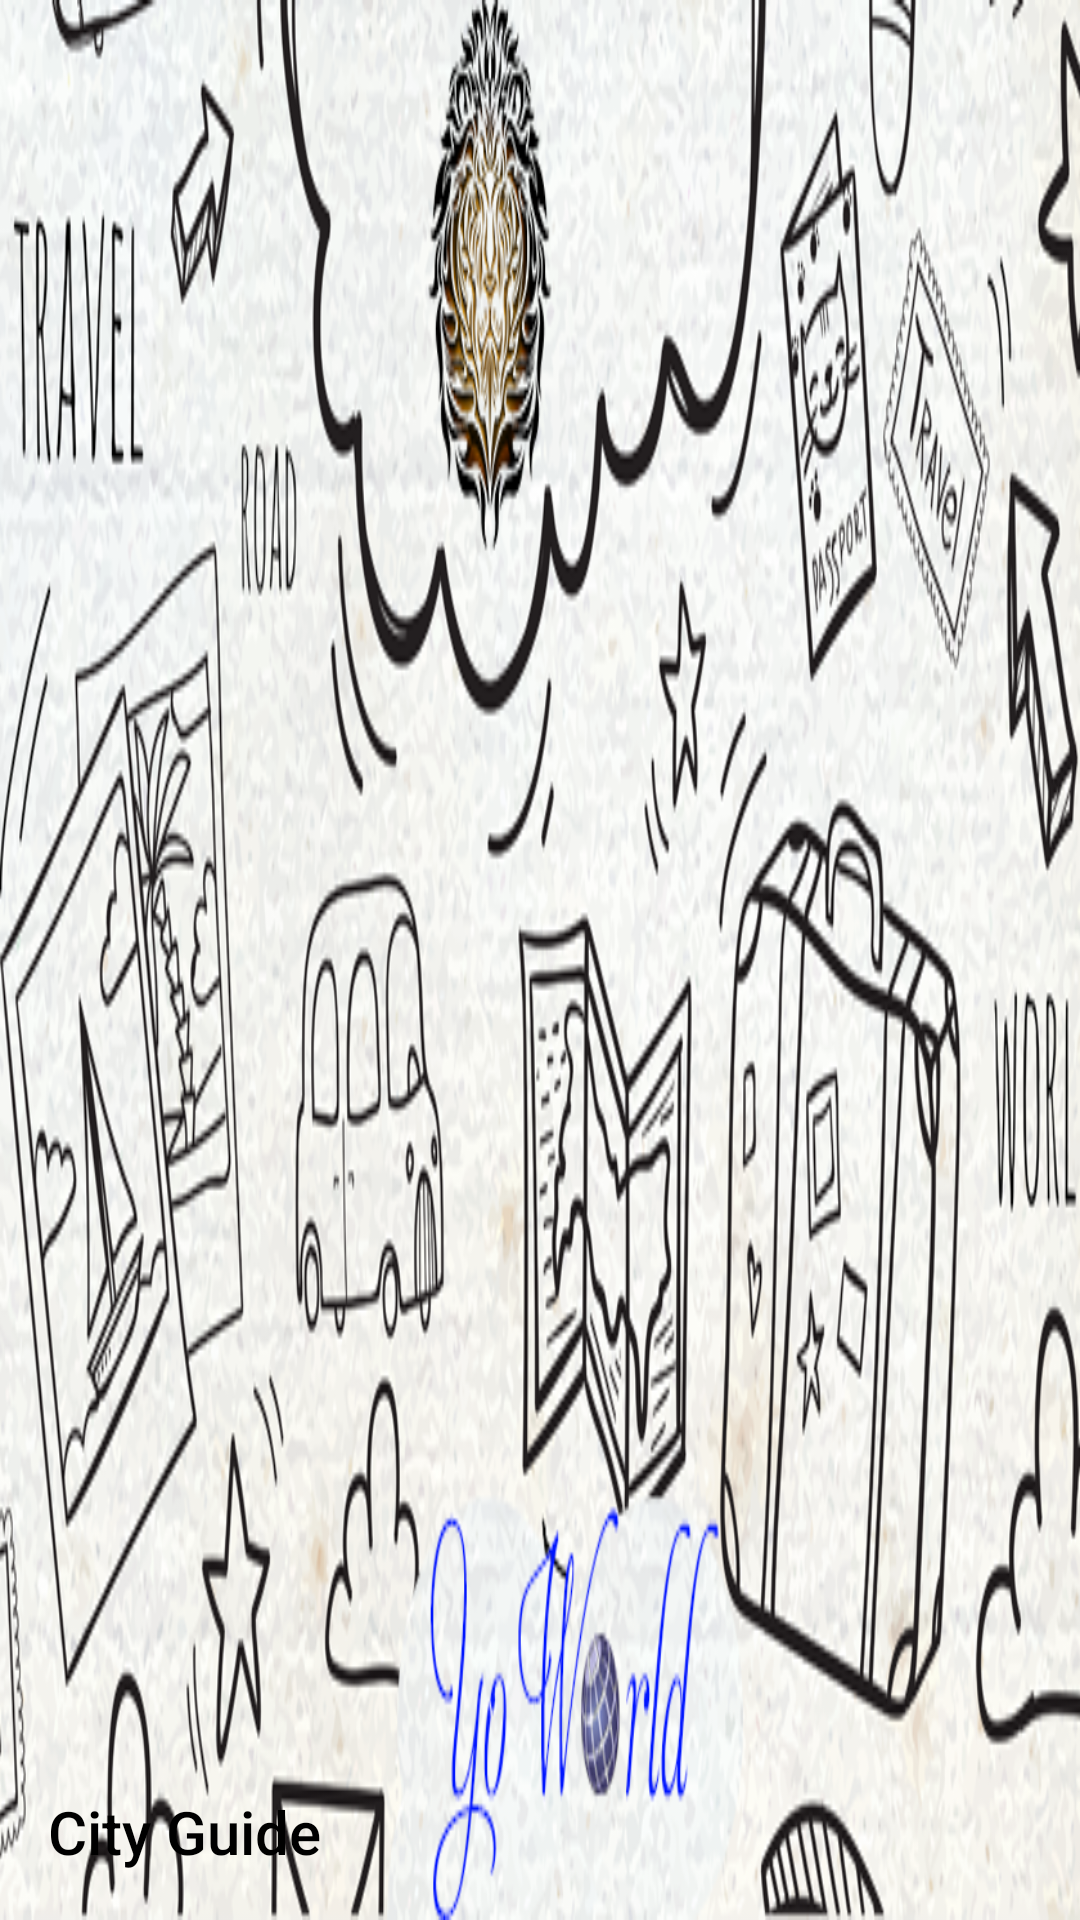

Produce the Android XML layout that renders to this screen, including the resource entries it uses.
<!-- AndroidManifest.xml: application theme Theme.CityGuide.Indigo -->
<!-- res/layout/drawer_header.xml -->
<?xml version="1.0" encoding="utf-8"?>
<LinearLayout
	xmlns:android="http://schemas.android.com/apk/res/android"
	android:id="@+id/drawer_header"
	android:layout_width="match_parent"
	android:layout_height="@dimen/drawer_banner_height"
	android:minHeight="@dimen/drawer_banner_height"
	android:padding="@dimen/global_keyline_s"
	android:gravity="left|bottom"
	android:orientation="horizontal"
	android:background="@drawable/yoworldbanner">

	<TextView
		android:layout_width="wrap_content"
		android:layout_height="wrap_content"
		android:textAppearance="@style/TextAppearance.CityGuide.Title.Inverse"
		android:textColor="#000"
		android:text="@string/drawer_title" />

</LinearLayout>
<!-- resources referenced by this layout -->
<resources>
  <dimen name="drawer_banner_height">112dp</dimen>
  <dimen name="global_keyline_s">16dp</dimen>
  <string name="drawer_title">City Guide</string>
  <style name="TextAppearance.CityGuide.Title.Inverse" parent="@style/TextAppearance.CityGuide.Title">
          <item name="android:textColor">?android:attr/textColorPrimaryInverse</item>
          <item name="android:textColorHint">?android:attr/textColorHintInverse</item>
          <item name="android:textColorHighlight">?android:attr/textColorHighlightInverse</item>
          <item name="android:textColorLink">?android:attr/textColorLinkInverse</item>
      </style>
  <style name="Theme.CityGuide.Indigo" parent="@style/Theme.CityGuide">
  		<item name="colorPrimary">@color/global_color_indigo_primary</item>
  		<item name="colorPrimaryDark">@color/global_color_indigo_primary_dark</item>
  		<item name="colorAccent">@color/global_color_indigo_accent</item>
  		<item name="colorControlActivated">@color/global_color_indigo_control_activated</item>
  	</style>
  <style name="TextAppearance.CityGuide.Title" parent="@style/TextAppearance.AppCompat.Title">
          <item name="android:textSize">@dimen/global_text_size_title</item>
          <item name="android:textColor">?android:textColorPrimary</item>
      </style>
  <color name="global_color_indigo_primary">#3f51b5</color>
  <color name="global_color_indigo_primary_dark">#303f9f</color>
  <color name="global_color_indigo_accent">#ff4081</color>
  <color name="global_color_indigo_control_activated">#ff4081</color>
  <dimen name="global_text_size_title">20sp</dimen>
  <color name="global_bg_back">#eeeeee</color>
  <color name="theme_action_mode_bg">#303030</color>
  <color name="theme_navigation_bar">#000000</color>
  <color name="theme_button_normal">#d6d7d7</color>
  <color name="global_color_primary">#9e9e9e</color>
  <color name="global_color_primary_dark">#616161</color>
  <color name="global_color_accent">#9e9e9e</color>
  <color name="global_color_control_normal">#8a000000</color>
  <color name="global_color_control_activated">#9e9e9e</color>
  <color name="global_color_control_highlight">#40000000</color>
  <color name="global_color_switch_thumb_normal">#f1f1f1</color>
  <color name="global_text_primary">#de000000</color>
  <color name="global_text_primary_inverse">#ffffff</color>
  <color name="global_text_primary_disable_only">#000000</color>
  <color name="global_text_secondary">#8a000000</color>
  <color name="global_text_secondary_inverse">#b3ffffff</color>
  <color name="global_text_tertiary">#8a000000</color>
  <color name="global_text_tertiary_inverse">#b3ffffff</color>
  <color name="global_text_hint">#80000000</color>
  <color name="global_text_hint_inverse">#80ffffff</color>
  <color name="global_text_highlight">#669e9e9e</color>
  <color name="global_text_link">#1976d2</color>
</resources>
